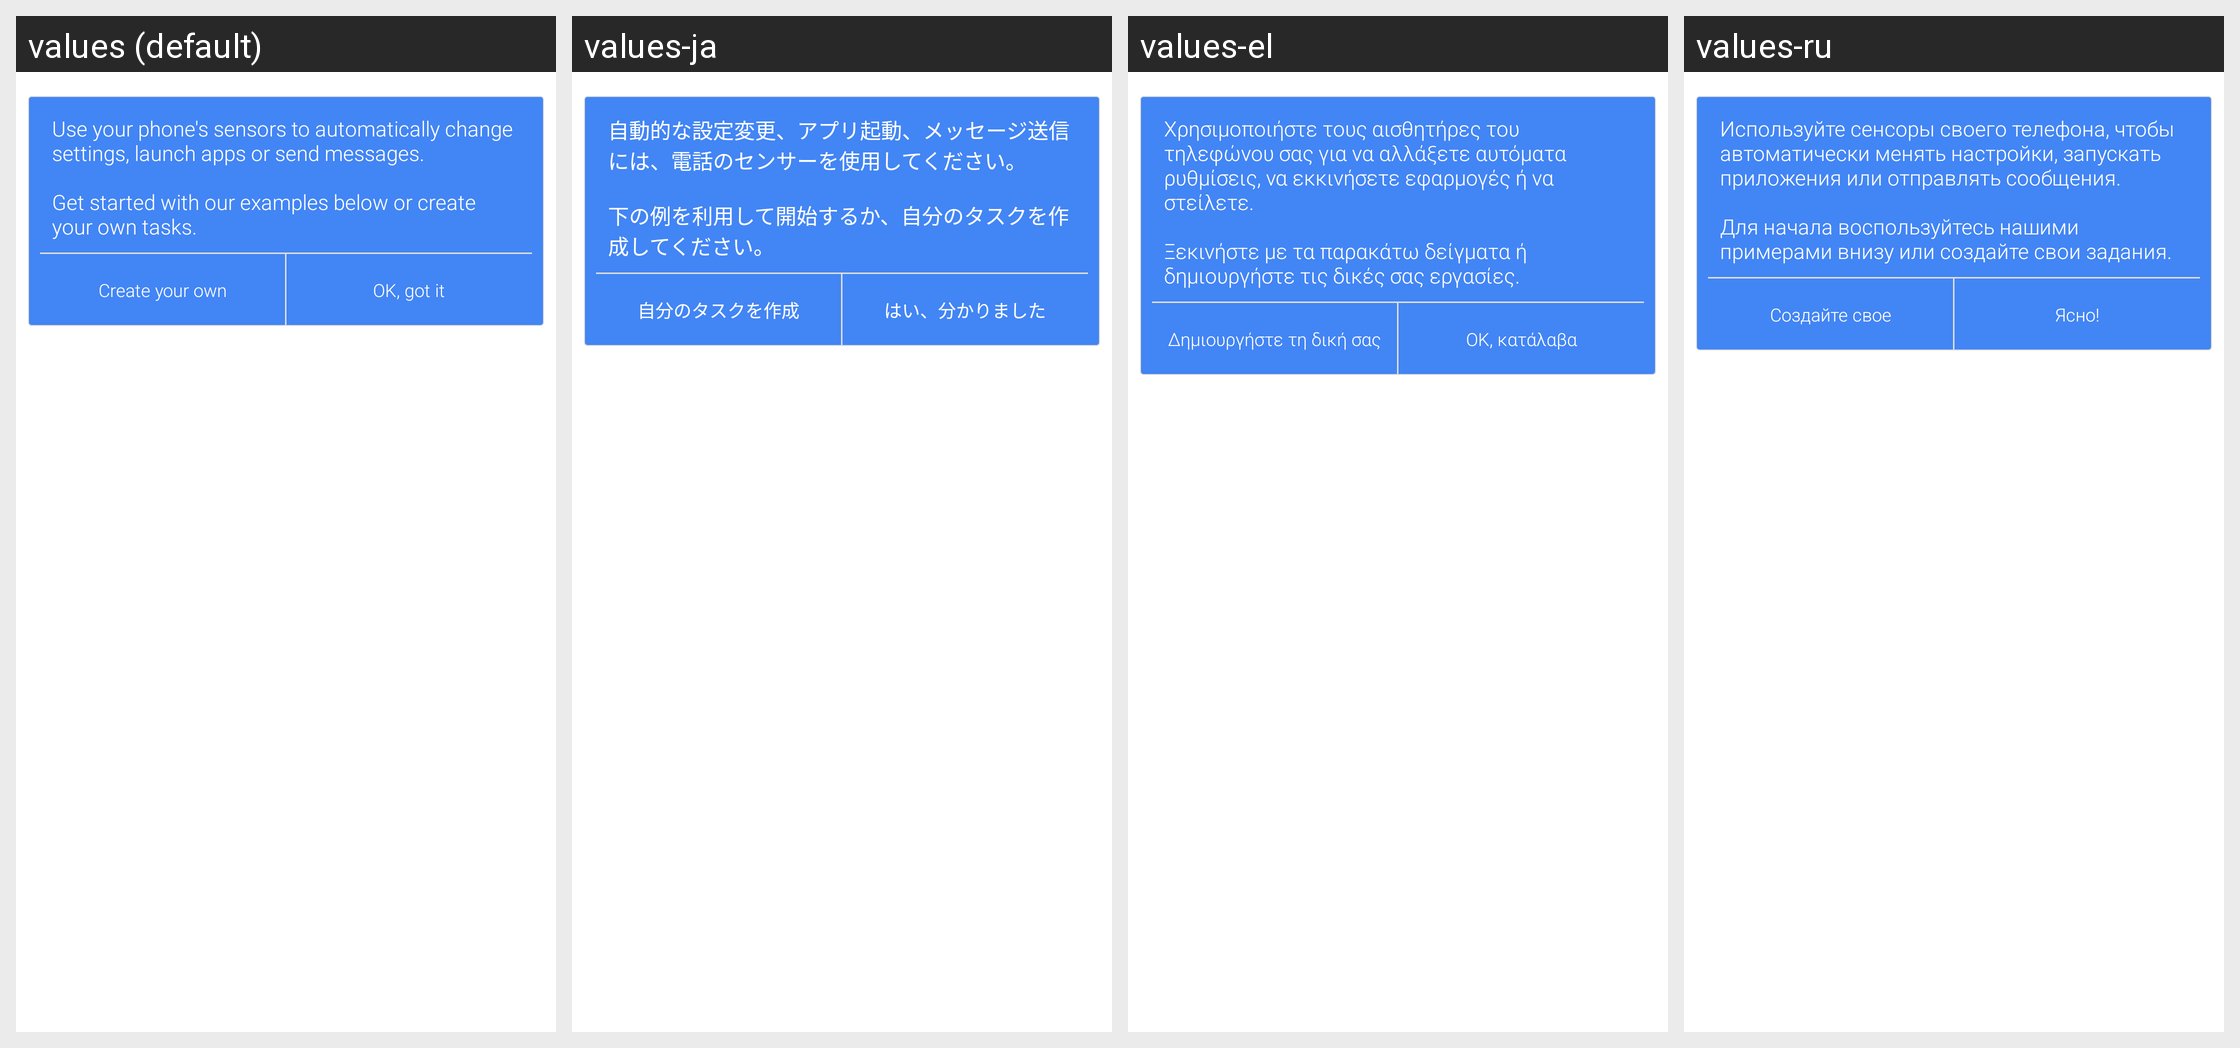

The same Android screen rendered under several of its app's locales, left to right. List the strings drawn on it with the default value and each locale's translation.
Android screen res/layout/fragment_popular_tags.xml rendered under 4 locales, left to right: values (default), values-ja, values-el, values-ru. Device: Nexus 5 (rendered at 1080×1920; each locale shown at half size, 540×960, under a caption strip naming it); theme Theme.MaterialComponents.DayNight.NoActionBar.
Other locales in the repository, not shown: values-da, values-de, values-es, values-fr, values-hr, values-hu, values-it, values-ko, values-nl, values-pl, values-pt, values-zh-rCN, values-zh-rTW.
Strings drawn on this screen, with the default value and each locale's value (text and hints the layout hard-codes, and strings that could not be matched under every locale, appear in the picture but are not listed):

examples_intro
  values: Use your phone's sensors to automatically change settings, launch apps or send messages.
      
      Get started with our examples below or create your own tasks.
  values-ja: 自動的な設定変更、アプリ起動、メッセージ送信には、電話のセンサーを使用してください。
      
      下の例を利用して開始するか、自分のタスクを作成してください。
  values-el: Χρησιμοποιήστε τους αισθητήρες του τηλεφώνου σας για να αλλάξετε αυτόματα ρυθμίσεις, να εκκινήσετε εφαρμογές ή να στείλετε.
      
      Ξεκινήστε με τα παρακάτω δείγματα ή δημιουργήστε τις δικές σας εργασίες.
  values-ru: Используйте сенсоры своего телефона, чтобы автоматически менять настройки, запускать приложения или отправлять сообщения.
      
      Для начала воспользуйтесь нашими примерами внизу или создайте свои задания.

create_your_own
  values: Create your own
  values-ja: 自分のタスクを作成
  values-el: Δημιουργήστε τη δική σας
  values-ru: Создайте свое

got_it
  values: OK, got it
  values-ja: はい、分かりました
  values-el: OK, κατάλαβα
  values-ru: Ясно!
